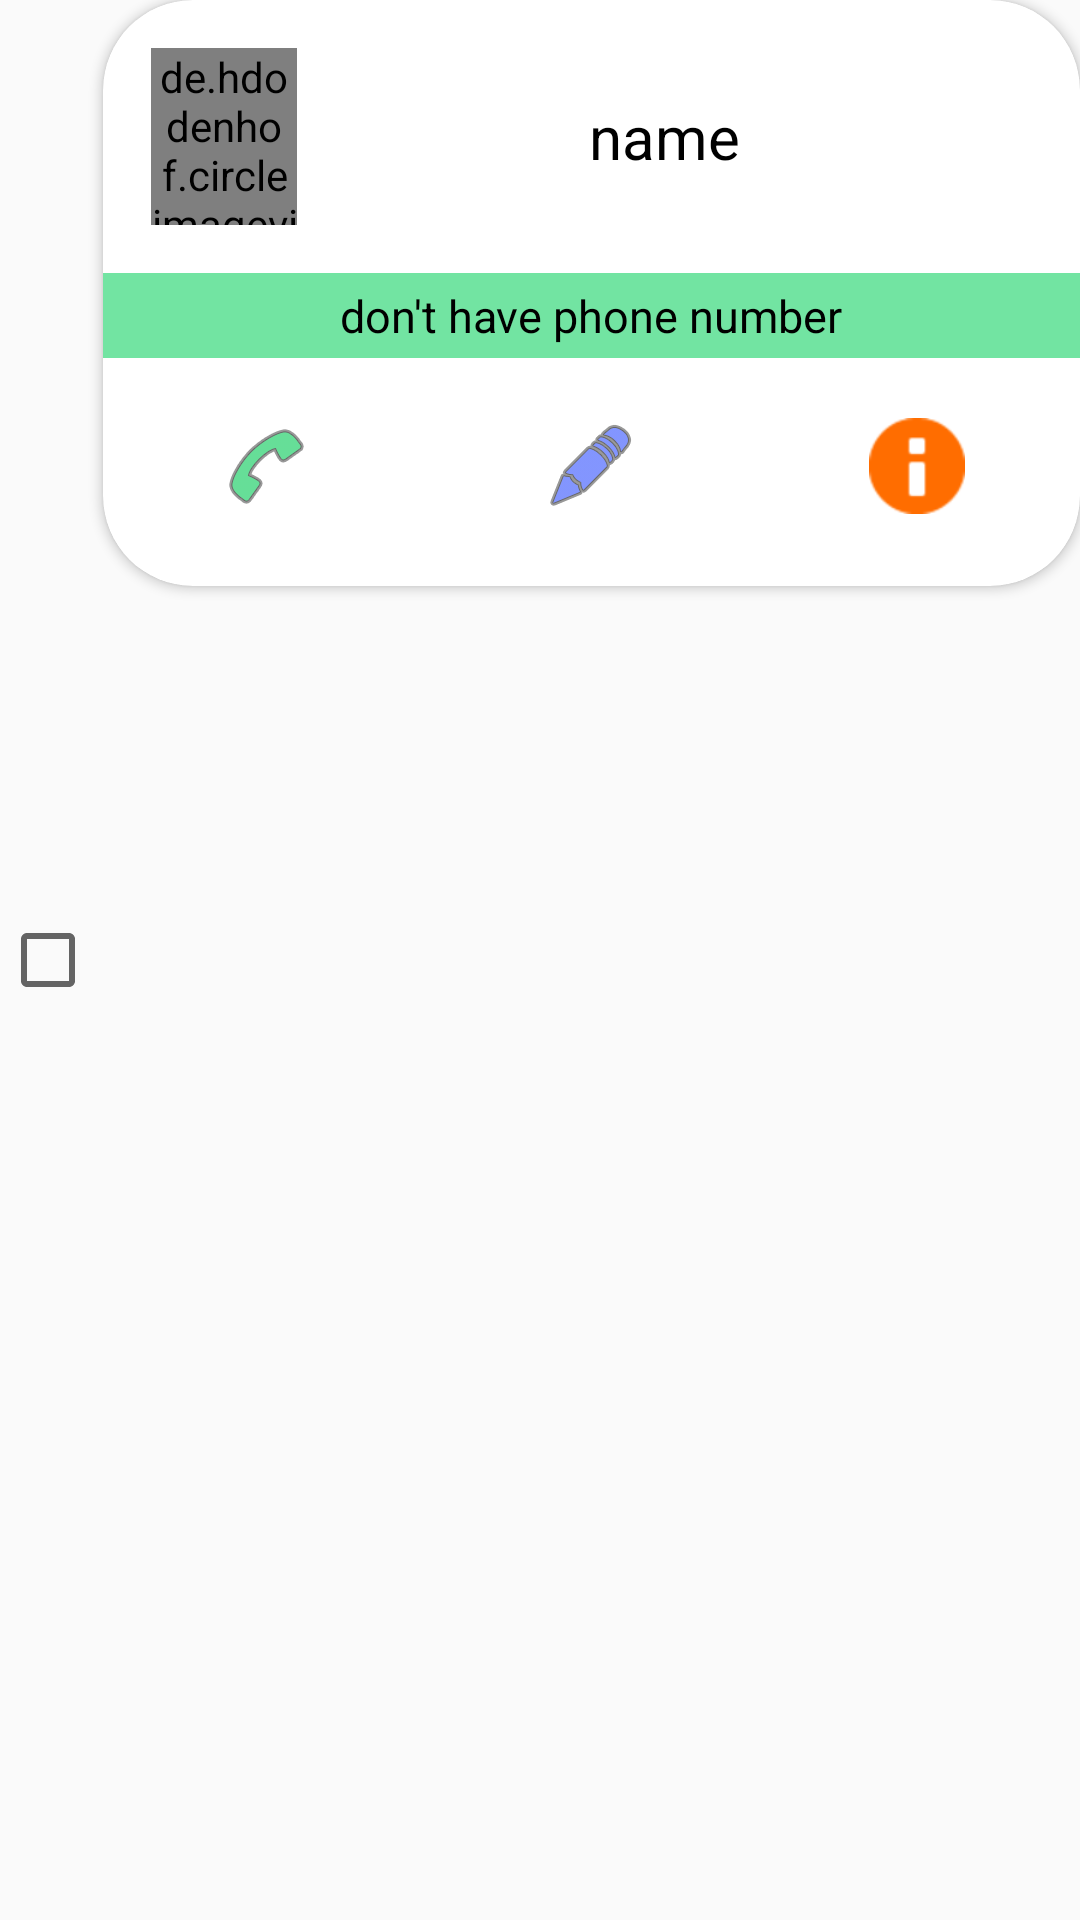

Android layout source for this screen:
<!-- AndroidManifest.xml: application theme AppTheme -->
<!-- res/layout/contacts_template.xml -->
<?xml version="1.0" encoding="utf-8"?>
<LinearLayout xmlns:android="http://schemas.android.com/apk/res/android"
    xmlns:app="http://schemas.android.com/apk/res-auto"
    android:layout_width="match_parent"
    android:layout_height="wrap_content"
    android:layout_margin="8dp"
    android:clickable="true"
    android:focusable="true"
    android:orientation="horizontal">

    <androidx.appcompat.widget.AppCompatCheckBox
        android:id="@+id/check_box"
        android:layout_width="2dp"
        android:layout_height="match_parent"
        android:layout_gravity="center"
        android:layout_weight="1"
        android:visibility="visible"
        android:backgroundTint="#ffffff"
        android:gravity="center" />

    <androidx.cardview.widget.CardView
        android:clickable="true"
        android:background="@drawable/contact_ripple"
        android:id="@+id/contact_cardView"
        android:layout_width="0dp"
        android:layout_height="wrap_content"
        android:layout_weight="10"
        android:backgroundTint="#ffffff"
        android:padding="20dp"
        app:cardCornerRadius="30dp">

        <LinearLayout
            android:id="@+id/contact_linearLayout"
            android:layout_width="match_parent"
            android:layout_height="wrap_content"
            android:animateLayoutChanges="true"
            android:orientation="vertical">

            <LinearLayout
                android:id="@+id/contact_name_layout"
                android:layout_width="match_parent"
                android:layout_height="wrap_content"
                android:clickable="true"
                android:background="@drawable/custom_ripple"
                android:longClickable="true"
                android:orientation="horizontal"
                android:padding="16dp">

                <androidx.constraintlayout.widget.ConstraintLayout
                    android:layout_width="0dp"
                    android:layout_height="match_parent"
                    android:layout_weight="1">

                    <de.hdodenhof.circleimageview.CircleImageView
                        android:id="@+id/contact_image"
                        android:layout_width="match_parent"
                        android:layout_height="match_parent"
                        android:background="@null"
                        android:clickable="true"
                        android:src="@drawable/avatar8"
                        app:layout_constraintBottom_toBottomOf="parent"
                        app:layout_constraintLeft_toLeftOf="parent"
                        app:layout_constraintRight_toRightOf="parent"
                        app:layout_constraintTop_toTopOf="parent" />
                </androidx.constraintlayout.widget.ConstraintLayout>


                <TextView
                    android:id="@+id/contact_name"
                    android:layout_width="0dp"
                    android:layout_height="wrap_content"
                    android:layout_gravity="center"
                    android:layout_weight="5"
                    android:gravity="center"
                    android:padding="16dp"
                    android:text="name"
                    android:textColor="@android:color/black"
                    android:textSize="20sp" />
            </LinearLayout>

            <LinearLayout
                android:background="@drawable/custom_ripple"
                android:id="@+id/contact_detail"
                android:layout_width="match_parent"
                android:layout_height="wrap_content"
                android:animateLayoutChanges="true"
                android:orientation="vertical"
                android:visibility="visible">

                <TextView
                    android:id="@+id/phone_number"
                    android:layout_width="match_parent"
                    android:layout_height="wrap_content"
                    android:layout_marginBottom="4dp"
                    android:background="#72E4A2"
                    android:gravity="center"
                    android:padding="4dp"
                    android:text="don't have phone number"
                    android:textColor="#000000"
                    android:textSize="15sp" />

                <LinearLayout
                    android:layout_width="match_parent"
                    android:layout_height="wrap_content"
                    android:orientation="horizontal">

                    <ImageButton
                        android:id="@+id/call_btn"
                        android:layout_width="0dp"
                        android:layout_height="wrap_content"
                        android:layout_marginBottom="8dp"
                        android:layout_weight="1"
                        android:background="@drawable/back_ripple"
                        android:padding="16dp"
                        android:src="@android:drawable/ic_menu_call"
                        android:tint="#00C853"
                        android:tintMode="multiply" />

                    <ImageButton
                        android:id="@+id/edit_contact_btn"
                        android:layout_width="0dp"
                        android:layout_height="wrap_content"
                        android:layout_marginBottom="8dp"
                        android:layout_weight="1"
                        android:background="@drawable/back_ripple"
                        android:padding="16dp"
                        android:src="@android:drawable/ic_menu_edit"
                        android:tint="#304FFE"
                        android:tintMode="multiply" />

                    <ImageButton
                        android:id="@+id/contact_info_btn"
                        android:layout_width="0dp"
                        android:layout_height="wrap_content"
                        android:layout_marginBottom="8dp"
                        android:layout_weight="1"
                        android:background="@drawable/back_ripple"
                        android:padding="16dp"
                        android:src="@android:drawable/ic_dialog_info"
                        android:tint="#FF6D00" />
                </LinearLayout>

            </LinearLayout>


        </LinearLayout>
    </androidx.cardview.widget.CardView>
</LinearLayout>
<!-- resources referenced by this layout -->
<resources>
  <!-- drawable avatar8: png bitmap (drawable, 10643 bytes) -->
  <!-- drawable back_ripple (drawable) -->
  <?xml version="1.0" encoding="utf-8"?>
  <ripple xmlns:android="http://schemas.android.com/apk/res/android"
      android:color="#FF6D00"
      android:radius="125dp">
  </ripple>
  <!-- drawable contact_ripple (drawable) -->
  <?xml version="1.0" encoding="utf-8"?>
  <ripple xmlns:android="http://schemas.android.com/apk/res/android"
      android:color="#FF0000">
      <item android:id="@android:id/mask"
          android:drawable="@color/green">
      </item>
  </ripple>
  <!-- drawable custom_ripple (drawable-v21) -->
  <?xml version="1.0" encoding="utf-8"?>
  <ripple xmlns:android="http://schemas.android.com/apk/res/android"
      android:color="@color/colorAccent">
      <item
          android:id="@android:id/mask"
          android:drawable="@color/green" />
  </ripple>
  <style name="AppTheme" parent="Theme.MaterialComponents.Light.NoActionBar.Bridge">
          
          <item name="colorPrimary">@color/colorPrimary</item>
          <item name="colorPrimaryDark">@color/colorPrimaryDark</item>
          <item name="colorAccent">@color/colorAccent</item>
          <item name="android:titleTextStyle">@color/dark_gray</item>
  
  
          
  
          <item name="materialCalendarStyle">@style/Widget.MaterialComponents.MaterialCalendar</item>
          <item name="materialCalendarFullscreenTheme">@style/ThemeOverlay.MaterialComponents.MaterialCalendar.Fullscreen</item>
          <item name="materialCalendarTheme">@style/ThemeOverlay.MaterialComponents.MaterialCalendar</item>
      </style>
  <color name="green">#008E3B</color>
  <color name="colorAccent">#03DAC5</color>
  <color name="colorPrimary">#6200EE</color>
  <color name="colorPrimaryDark">#00C899</color>
  <color name="dark_gray">#6E6E6E</color>
</resources>
